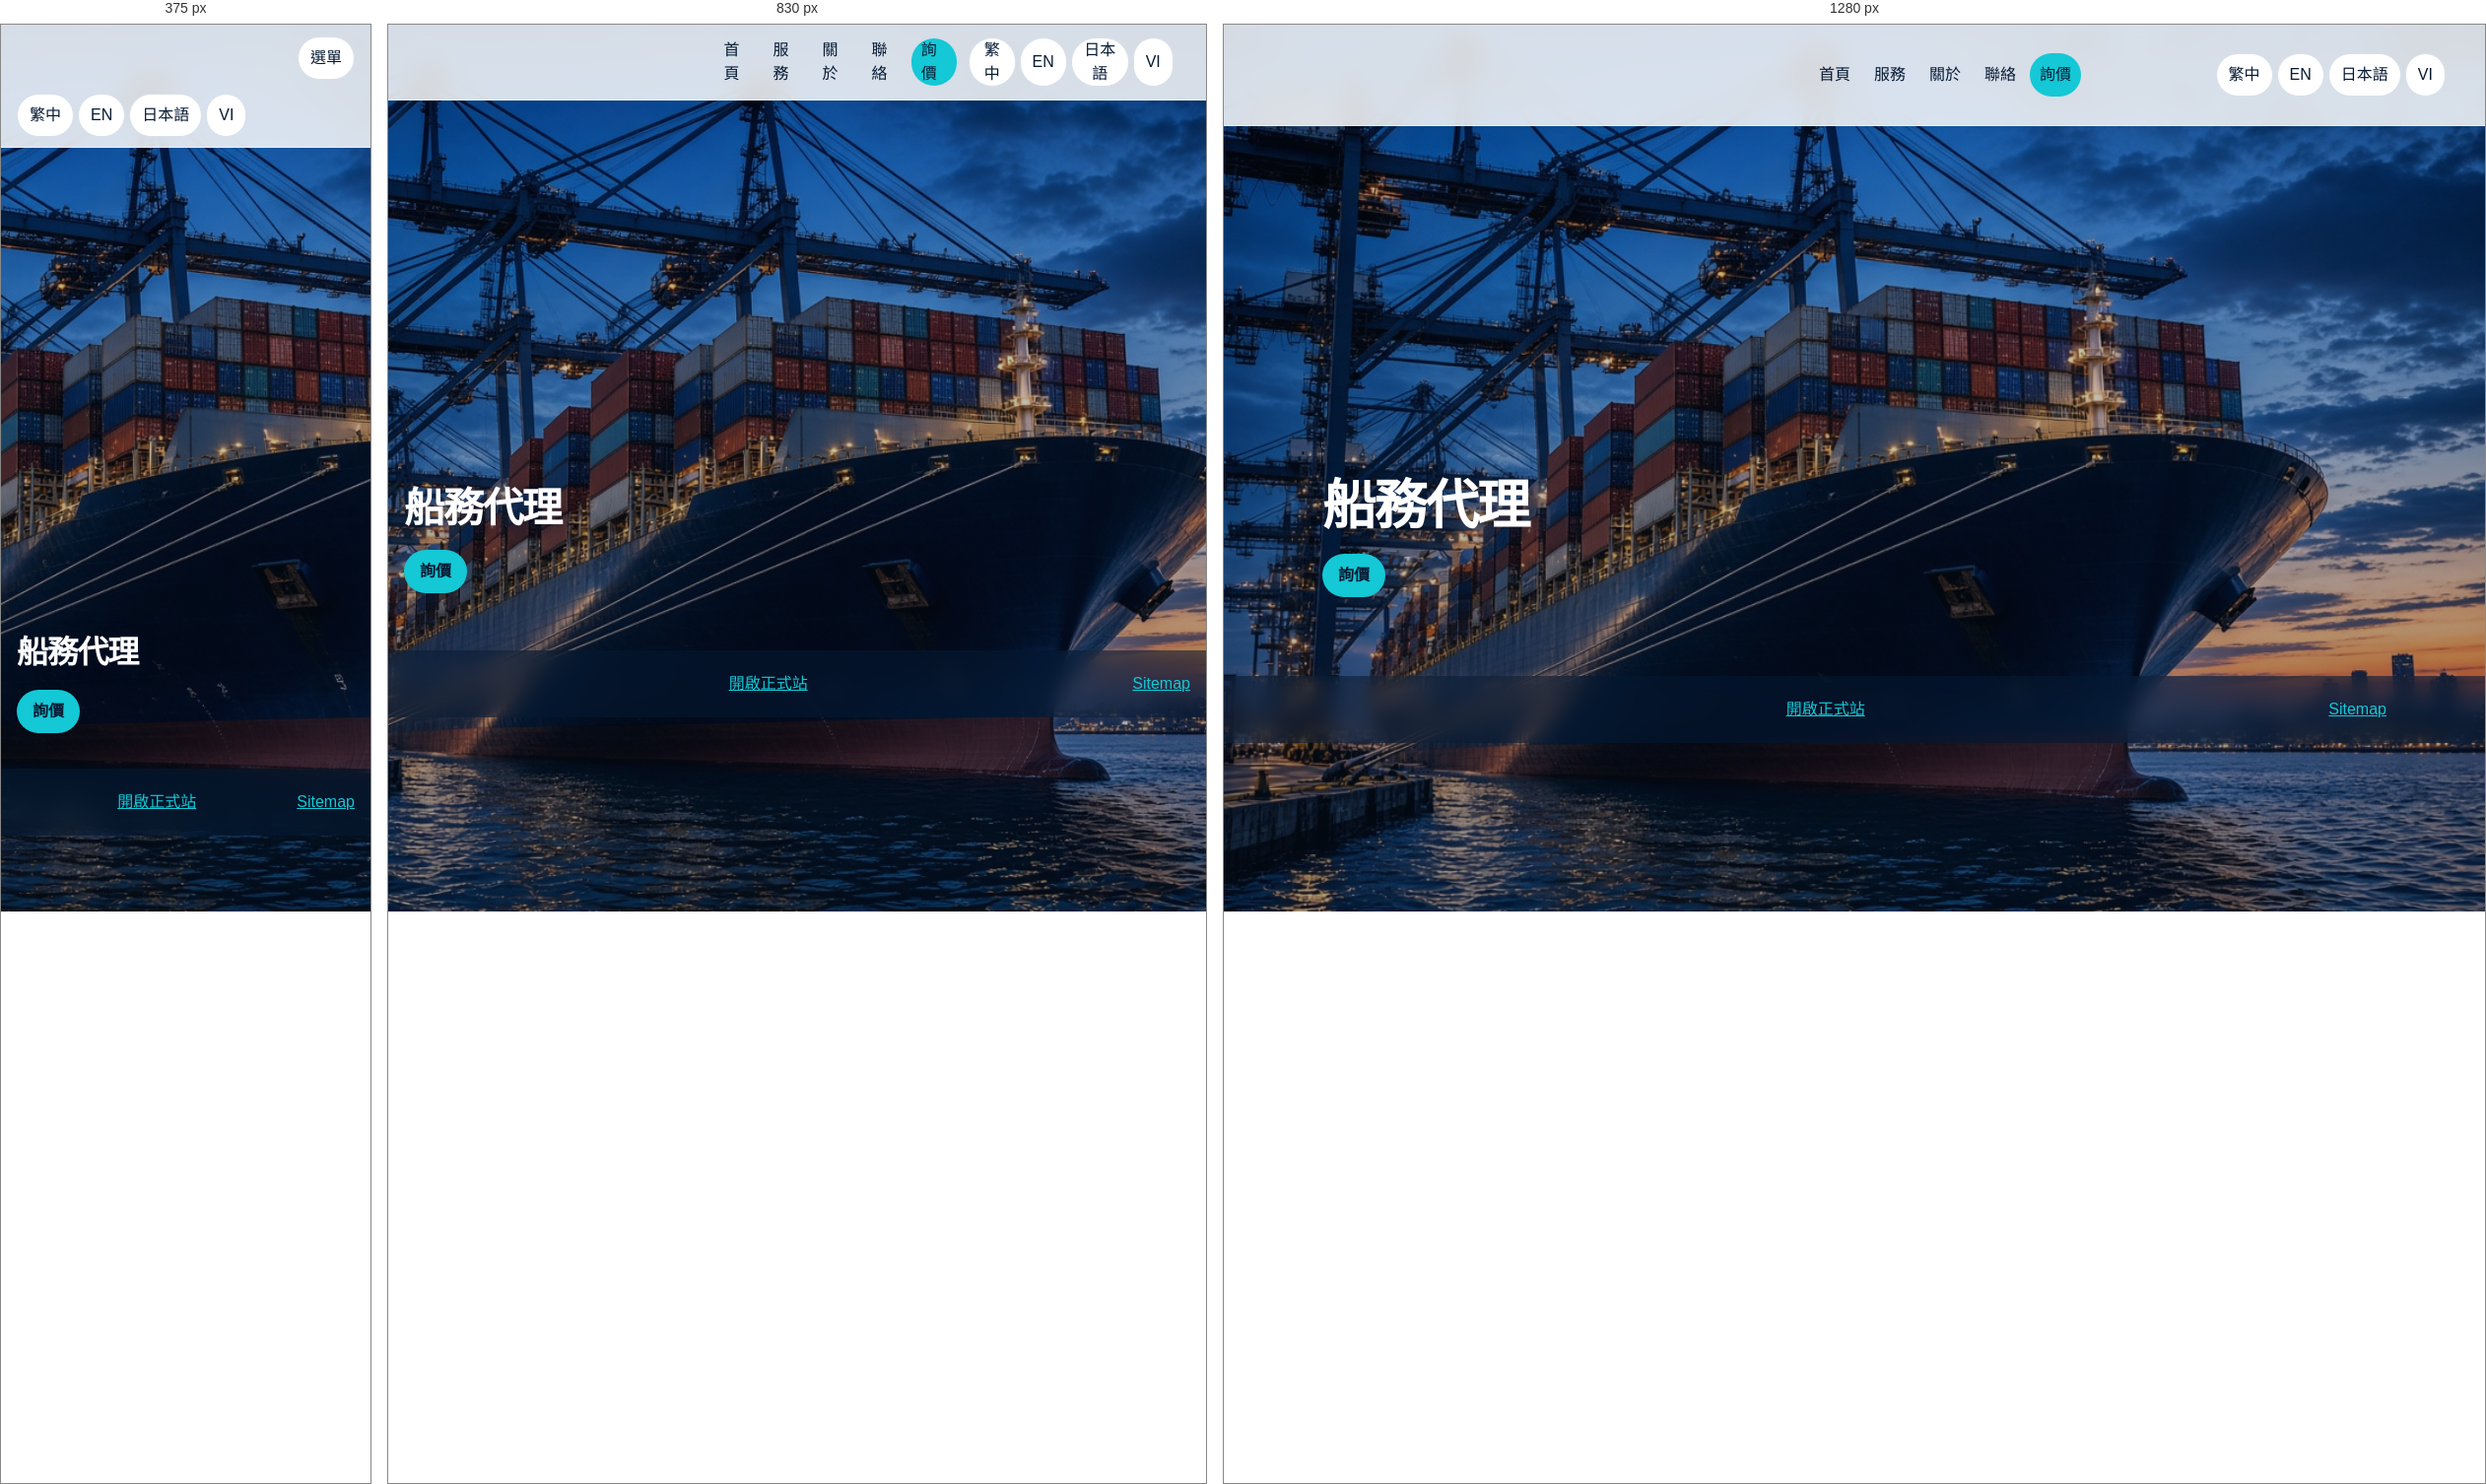
Rendered at 375 px, 830 px and 1280 px, left to right.

<!-- file: agency.html -->
<!DOCTYPE html>
<html lang="zh-Hant">
<head>
  <meta charset="utf-8">
  <meta name="viewport" content="width=device-width, initial-scale=1">
  <title>Northgo</title>
  <link rel="stylesheet" href="css/site.css?v=1.7.1">
</head>
<body data-page="services" data-title-key="agencyTitle">
  <img class="site-bg" src="img/northgo-agency.jpg" width="1200" height="900" alt="" data-i18n-alt="altAgency">
  <a class="skip" href="#main" data-i18n="skip">跳至內容</a>
  <header class="topbar">
    <a class="brand" href="index.html" aria-label="Northgo"><span class="brand-logo" data-logo></span></a>
    <button class="menu" type="button" aria-expanded="false" data-i18n="menu">選單</button>
    <nav class="nav" aria-label="Primary">
      <a href="index.html" data-nav="home" data-i18n="navHome">首頁</a>
      <a href="services.html" data-nav="services" data-i18n="navServices">服務</a>
      <a href="about.html" data-nav="about" data-i18n="navAbout">關於</a>
      <a href="contact.html" data-nav="contact" data-i18n="navContact">聯絡</a>
      <a class="btn" href="contact.html#enquiry" data-i18n="enquire">詢價</a>
    </nav>
    <div class="langs" role="group" aria-label="Language">
      <button type="button" data-set-lang="zh-tw">繁中</button>
      <button type="button" data-set-lang="en">EN</button>
      <button type="button" data-set-lang="ja">日本語</button>
      <button type="button" data-set-lang="vi">VI</button>
    </div>
  </header>
  <main id="main">
    <section class="hero">
      <div class="wrap">
        <h1 data-i18n="agencyTitle">船務代理</h1>
        <p data-i18n="agencyLede"></p>
        <a class="btn" href="contact.html#enquiry" data-i18n="enquire">詢價</a>
      </div>
    </section>
  </main>
  <footer class="site-footer">
    <div class="wrap">
      <span data-i18n="footerNote"></span>
      <a href="https://www.northgo.com/" data-i18n="footerLive">開啟正式站</a>
      <a href="sitemap.html">Sitemap</a>
    </div>
  </footer>
  <script src="js/site.js?v=1.7.1"></script>
</body>
</html>


/* @media block from site.css */
@media (max-width: 900px) {
  .grid, .grid.two, .stage, .split, .pair { grid-template-columns: 1fr; }
  .photo.band { max-height: 220px; }
  .map-frame { height: 420px; min-height: 420px; }
}

/* @media block from site.css */
@media (max-width: 760px) {
  .hero { min-height: 70vh; }
  .hero-cover, .hero-freight { min-height: calc(100svh - 128px); }
  .hero-freight .hero-bg { object-position: 82% center; }
  .hero-freight::before {
    background:
      linear-gradient(180deg, rgba(7,26,51,0.35) 0%, rgba(7,26,51,0.48) 34%, rgba(7,26,51,0.92) 100%);
  }
  .hero-freight h1 { max-width: 10ch; }
  .hero-freight .lede-line { max-width: 34ch; }
  .brand-logo { height: 48px; }
  .menu { display: inline-flex; align-items: center; }
  .nav {
    display: none;
    position: absolute;
    top: 100%;
    left: 0;
    right: 0;
    background: #fff;
    border-bottom: 1px solid var(--line);
    padding: 8px 16px 16px;
    flex-direction: column;
    align-items: stretch;
  }
  .nav.open { display: flex; }
  .topbar { flex-wrap: wrap; }
}